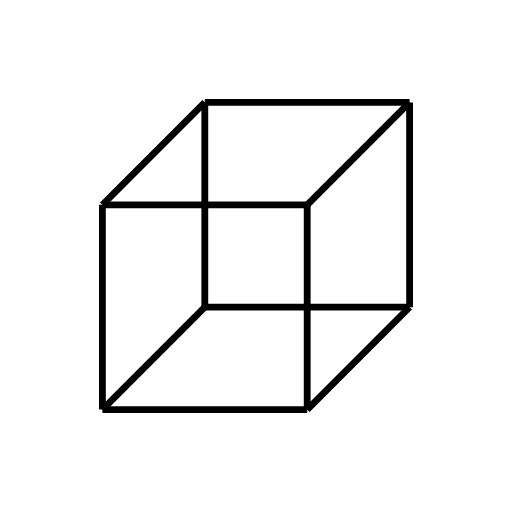
t = 0.00 s
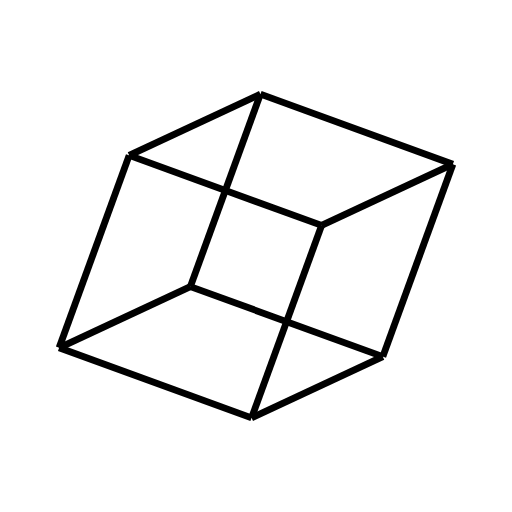
t = 1.67 s
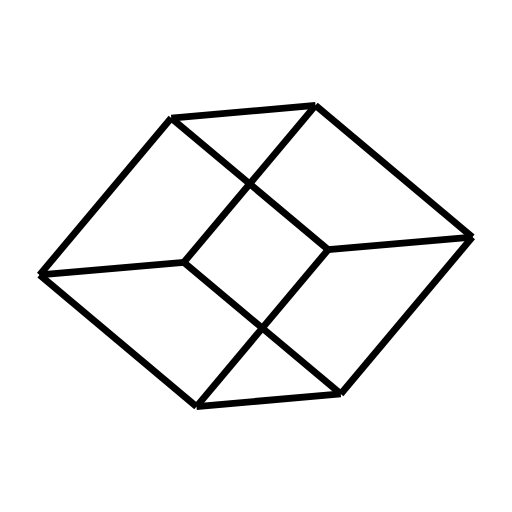
t = 3.33 s
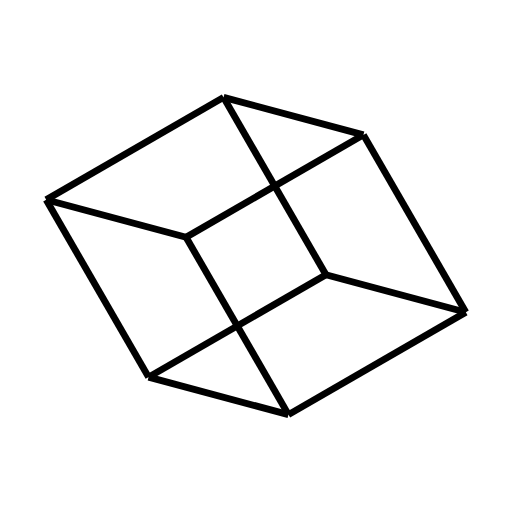
t = 5.00 s
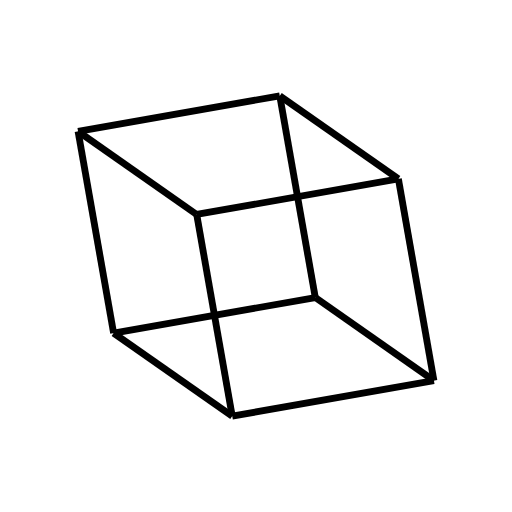
t = 6.67 s
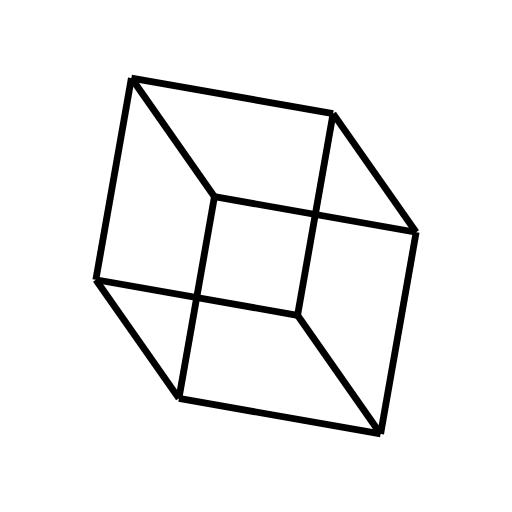
t = 8.33 s

The animated SVG that drew these frames (rendered in a browser with its animation timeline set to each time). Animation: 1 SMIL element (animateTransform=1); frames cover the first 8.33 s, repeats indefinitely.

<?xml version="1.0" encoding="utf-8"?>

<!DOCTYPE svg PUBLIC "-//W3C//DTD SVG 20010904//EN" 
                         "http://www.w3.org/TR/2001/REC-SVG-20010904/DTD/svg10.dtd">

<svg xmlns="http://www.w3.org/2000/svg" viewBox="0 0 150 150">

 <g transform="translate(75 75)">
  <g>
   <animateTransform attributeName="transform" attributeType="XML"
           type="rotate" from="0" to="360"
           begin="0s" dur="30s" repeatCount="indefinite"/>

   <g stroke-width="2" stroke="black" transform="translate(-75 -75)">
    <line x1="30" y1="60" x2="30" y2="120"/>
    <line x1="30" y1="60" x2="90" y2="60"/>
    <line x1="90" y1="60" x2="90" y2="120"/>
    <line x1="30" y1="120" x2="90" y2="120"/>
    <line x1="60" y1="30" x2="120" y2="30"/>
    <line x1="60" y1="30" x2="60" y2="90"/>
    <line x1="60" y1="90" x2="120" y2="90"/>
    <line x1="120" y1="30" x2="120" y2="90"/>
    <line x1="30" y1="60" x2="60" y2="30"/>
    <line x1="90" y1="60" x2="120" y2="30"/>
    <line x1="30" y1="120" x2="60" y2="90"/>
    <line x1="90" y1="120" x2="120" y2="90"/>
   </g>
  </g>
 </g>
</svg>
